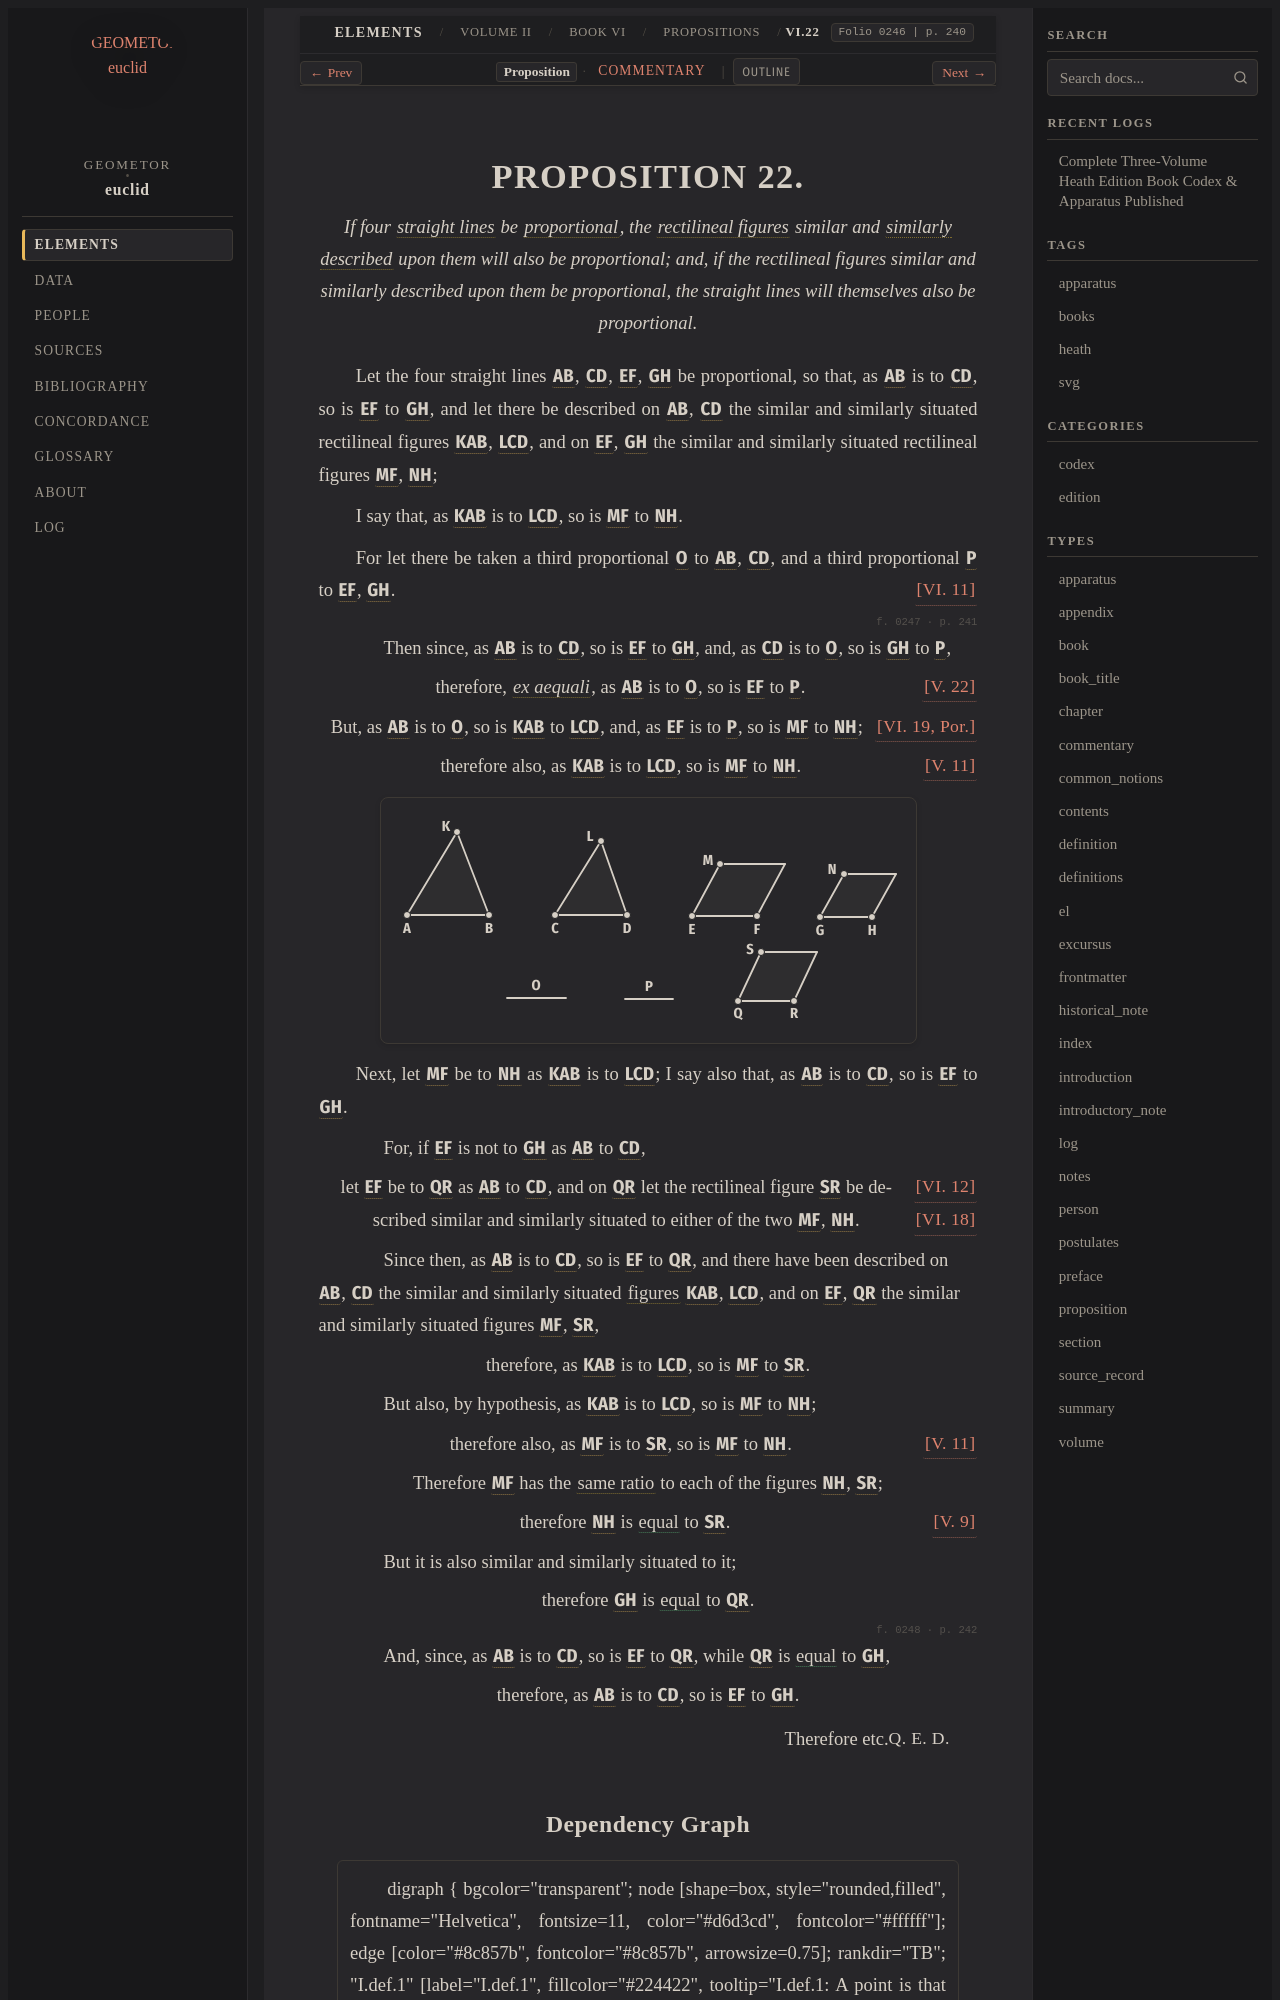

repository: geometor/euclid · page: heath/volume_II/book_vi/propositions/22/index.html · generator: sphinx

:canonical_id: VI.22
:volume: II
:book: VI
:proposition: 22
:type: proposition
:title: Proposition VI.22
:folios: 0246, 0247, 0248
:folio: 0246
:page: 240
:pages: 240, 241, 242
:dependencies: I.def.4, I.def.19, V.def.6, V.9, V.11, V.22, VI.def.1, VI.11, VI.12, VI.18, VI.19

.. _VI.22:

.. folio:: 0246
   :page: 240
